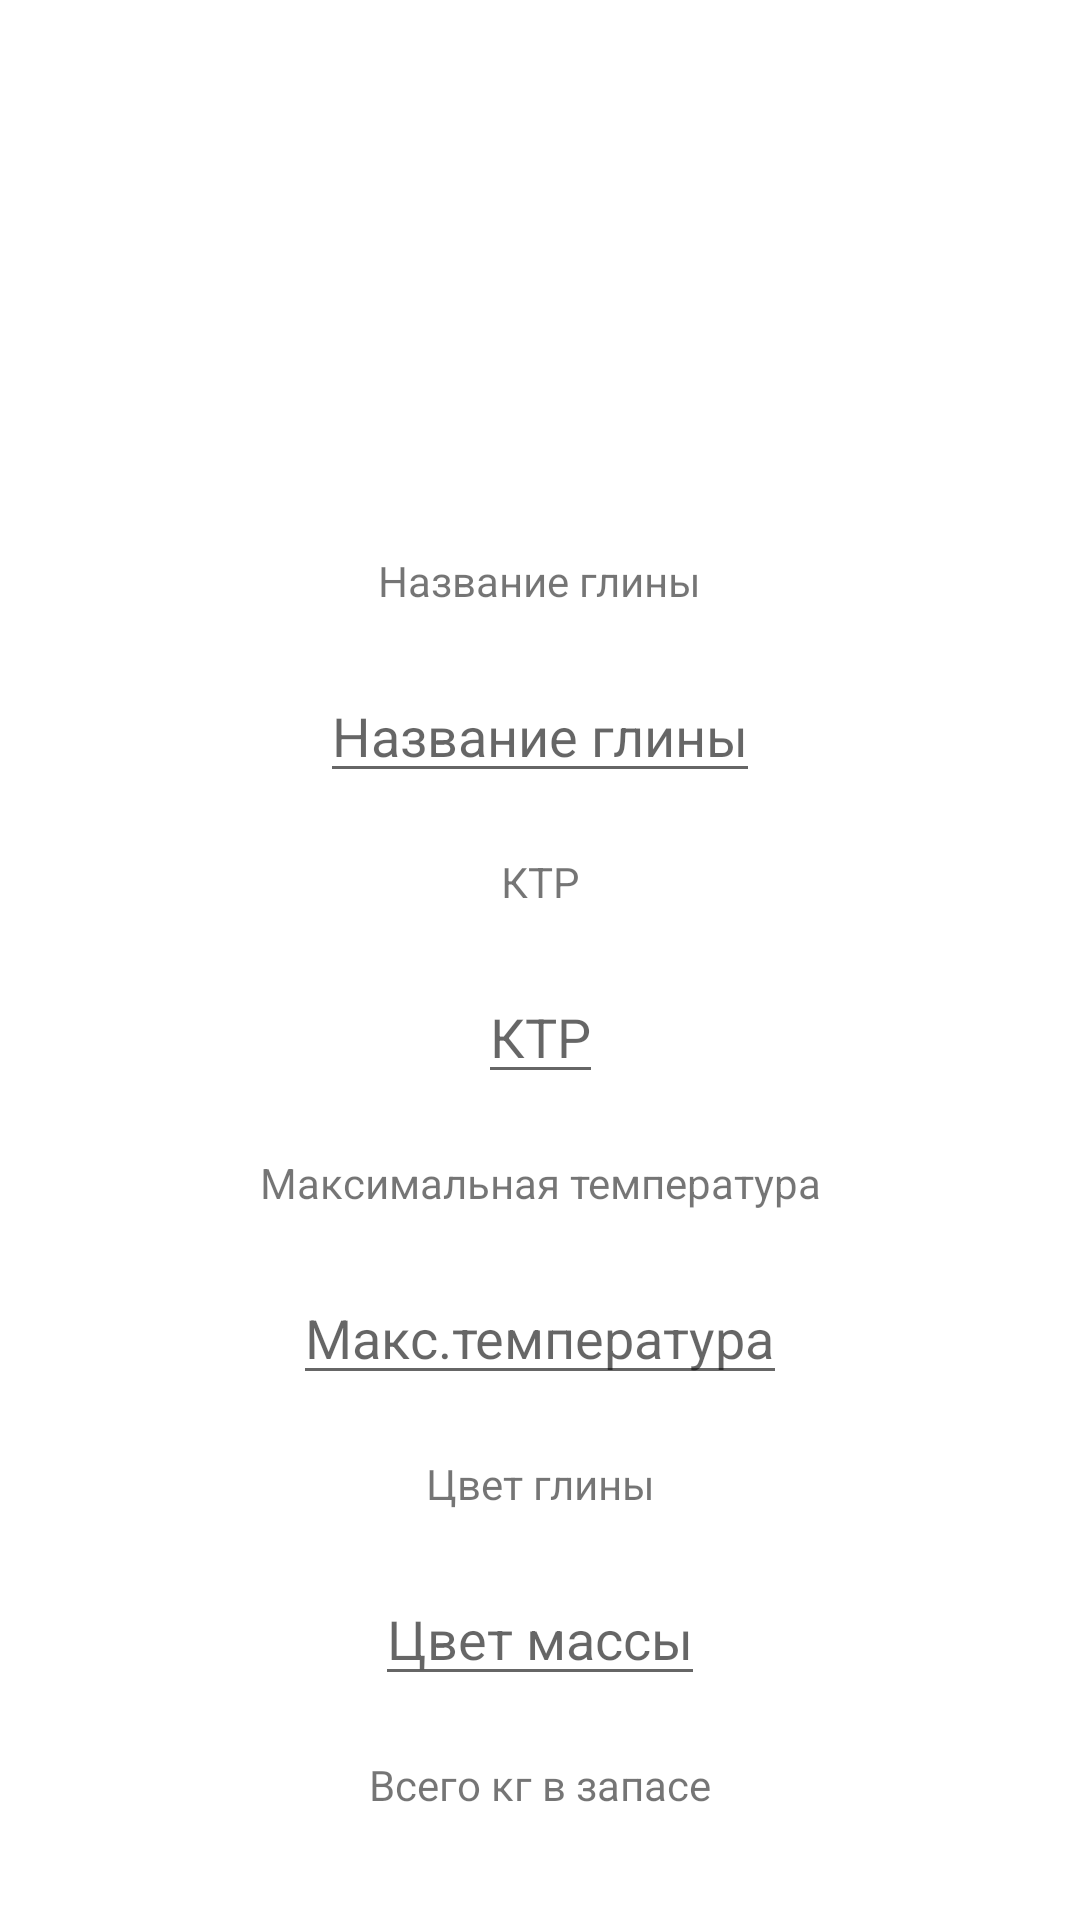

The Android layout XML behind this screen, and the referenced resources:
<!-- AndroidManifest.xml: application theme Theme.CeraMaster -->
<!-- res/layout/fragment_clay_card.xml -->
<?xml version="1.0" encoding="utf-8"?>
<androidx.constraintlayout.widget.ConstraintLayout xmlns:android="http://schemas.android.com/apk/res/android"
    xmlns:app="http://schemas.android.com/apk/res-auto"
    xmlns:tools="http://schemas.android.com/tools"
    android:layout_width="match_parent"
    android:layout_height="match_parent">

    <ImageView
        android:id="@+id/imageView"
        android:layout_width="287dp"
        android:layout_height="144dp"
        android:layout_margin="20dp"
        app:layout_constraintEnd_toEndOf="parent"
        app:layout_constraintStart_toStartOf="parent"
        app:layout_constraintTop_toTopOf="parent"
        android:src="@drawable/ic_add" />

    <TextView
        android:id="@+id/text_name_clay"
        android:layout_width="wrap_content"
        android:layout_height="wrap_content"


        android:layout_margin="20dp"
        android:text="Название глины"
        app:layout_constraintEnd_toEndOf="parent"
        app:layout_constraintStart_toStartOf="parent"
        app:layout_constraintTop_toBottomOf="@+id/imageView" />

    <EditText
        android:id="@+id/text_name"
        android:layout_width="wrap_content"
        android:layout_height="wrap_content"
        android:layout_marginTop="20dp"
        android:hint="Название глины"
        app:layout_constraintEnd_toEndOf="parent"
        app:layout_constraintStart_toStartOf="parent"
        app:layout_constraintTop_toBottomOf="@+id/text_name_clay" />

    <TextView
        android:id="@+id/text_ktr"
        android:layout_width="wrap_content"
        android:layout_height="wrap_content"
        android:layout_margin="20dp"
        android:text="КТР"
        app:layout_constraintEnd_toEndOf="parent"
        app:layout_constraintStart_toStartOf="parent"
        app:layout_constraintTop_toBottomOf="@+id/text_name" />

    <EditText
        android:id="@+id/textView3"
        android:layout_width="wrap_content"
        android:layout_height="wrap_content"
        android:layout_margin="20dp"
        android:hint="КТР"
        app:layout_constraintEnd_toEndOf="parent"
        app:layout_constraintStart_toStartOf="parent"
        app:layout_constraintTop_toBottomOf="@+id/text_ktr" />

    <TextView
        android:id="@+id/text_temp_max"
        android:layout_width="wrap_content"
        android:layout_height="wrap_content"
        android:layout_margin="20dp"
        android:text="Максимальная температура"
        app:layout_constraintEnd_toEndOf="parent"
        app:layout_constraintStart_toStartOf="parent"
        app:layout_constraintTop_toBottomOf="@+id/textView3" />

    <EditText
        android:id="@+id/text_temp"
        android:layout_width="wrap_content"
        android:layout_height="wrap_content"
        android:layout_margin="20dp"
        android:hint="Макс.температура"
        app:layout_constraintEnd_toEndOf="parent"
        app:layout_constraintStart_toStartOf="parent"
        app:layout_constraintTop_toBottomOf="@+id/text_temp_max" />

    <TextView
        android:id="@+id/text_color_clay"
        android:layout_width="wrap_content"
        android:layout_height="wrap_content"
        android:layout_margin="20dp"
        android:text="Цвет глины"
        app:layout_constraintEnd_toEndOf="parent"
        app:layout_constraintStart_toStartOf="parent"
        app:layout_constraintTop_toBottomOf="@+id/text_temp" />

    <EditText
        android:id="@+id/text_color"
        android:layout_width="wrap_content"
        android:layout_height="wrap_content"
        android:layout_margin="20dp"
        android:layout_marginTop="20dp"
        android:hint="Цвет массы"
        app:layout_constraintEnd_toEndOf="parent"
        app:layout_constraintStart_toStartOf="parent"
        app:layout_constraintTop_toBottomOf="@+id/text_color_clay" />

    <TextView
        android:id="@+id/text_weight_clay"
        android:layout_width="wrap_content"
        android:layout_height="wrap_content"
        android:layout_margin="20dp"
        android:layout_marginTop="29dp"
        android:text="Всего кг в запасе"
        app:layout_constraintEnd_toEndOf="parent"
        app:layout_constraintStart_toStartOf="parent"
        app:layout_constraintTop_toBottomOf="@+id/text_color" />

    <EditText
        android:id="@+id/text_total_kg"
        android:layout_width="wrap_content"
        android:layout_height="wrap_content"
        android:layout_margin="20dp"
        android:layout_marginTop="29dp"
        android:hint="кг"
        app:layout_constraintEnd_toEndOf="parent"
        app:layout_constraintStart_toStartOf="parent"
        app:layout_constraintTop_toBottomOf="@+id/text_weight_clay" />


</androidx.constraintlayout.widget.ConstraintLayout>
<!-- resources referenced by this layout -->
<resources>
  <style name="Theme.CeraMaster" parent="Theme.MaterialComponents.DayNight.DarkActionBar">
          
          <item name="colorPrimary">@color/purple_500</item>
          <item name="colorPrimaryVariant">@color/purple_700</item>
          <item name="colorOnPrimary">@color/white</item>
          
          <item name="colorSecondary">@color/teal_200</item>
          <item name="colorSecondaryVariant">@color/teal_700</item>
          <item name="colorOnSecondary">@color/black</item>
          
          <item name="android:statusBarColor" tools:targetApi="l">?attr/colorPrimaryVariant</item>
          
      </style>
  <color name="purple_500">#FF6200EE</color>
  <color name="purple_700">#FF3700B3</color>
  <color name="white">#FFFFFFFF</color>
  <color name="teal_200">#FF03DAC5</color>
  <color name="teal_700">#FF018786</color>
  <color name="black">#FF000000</color>
</resources>
